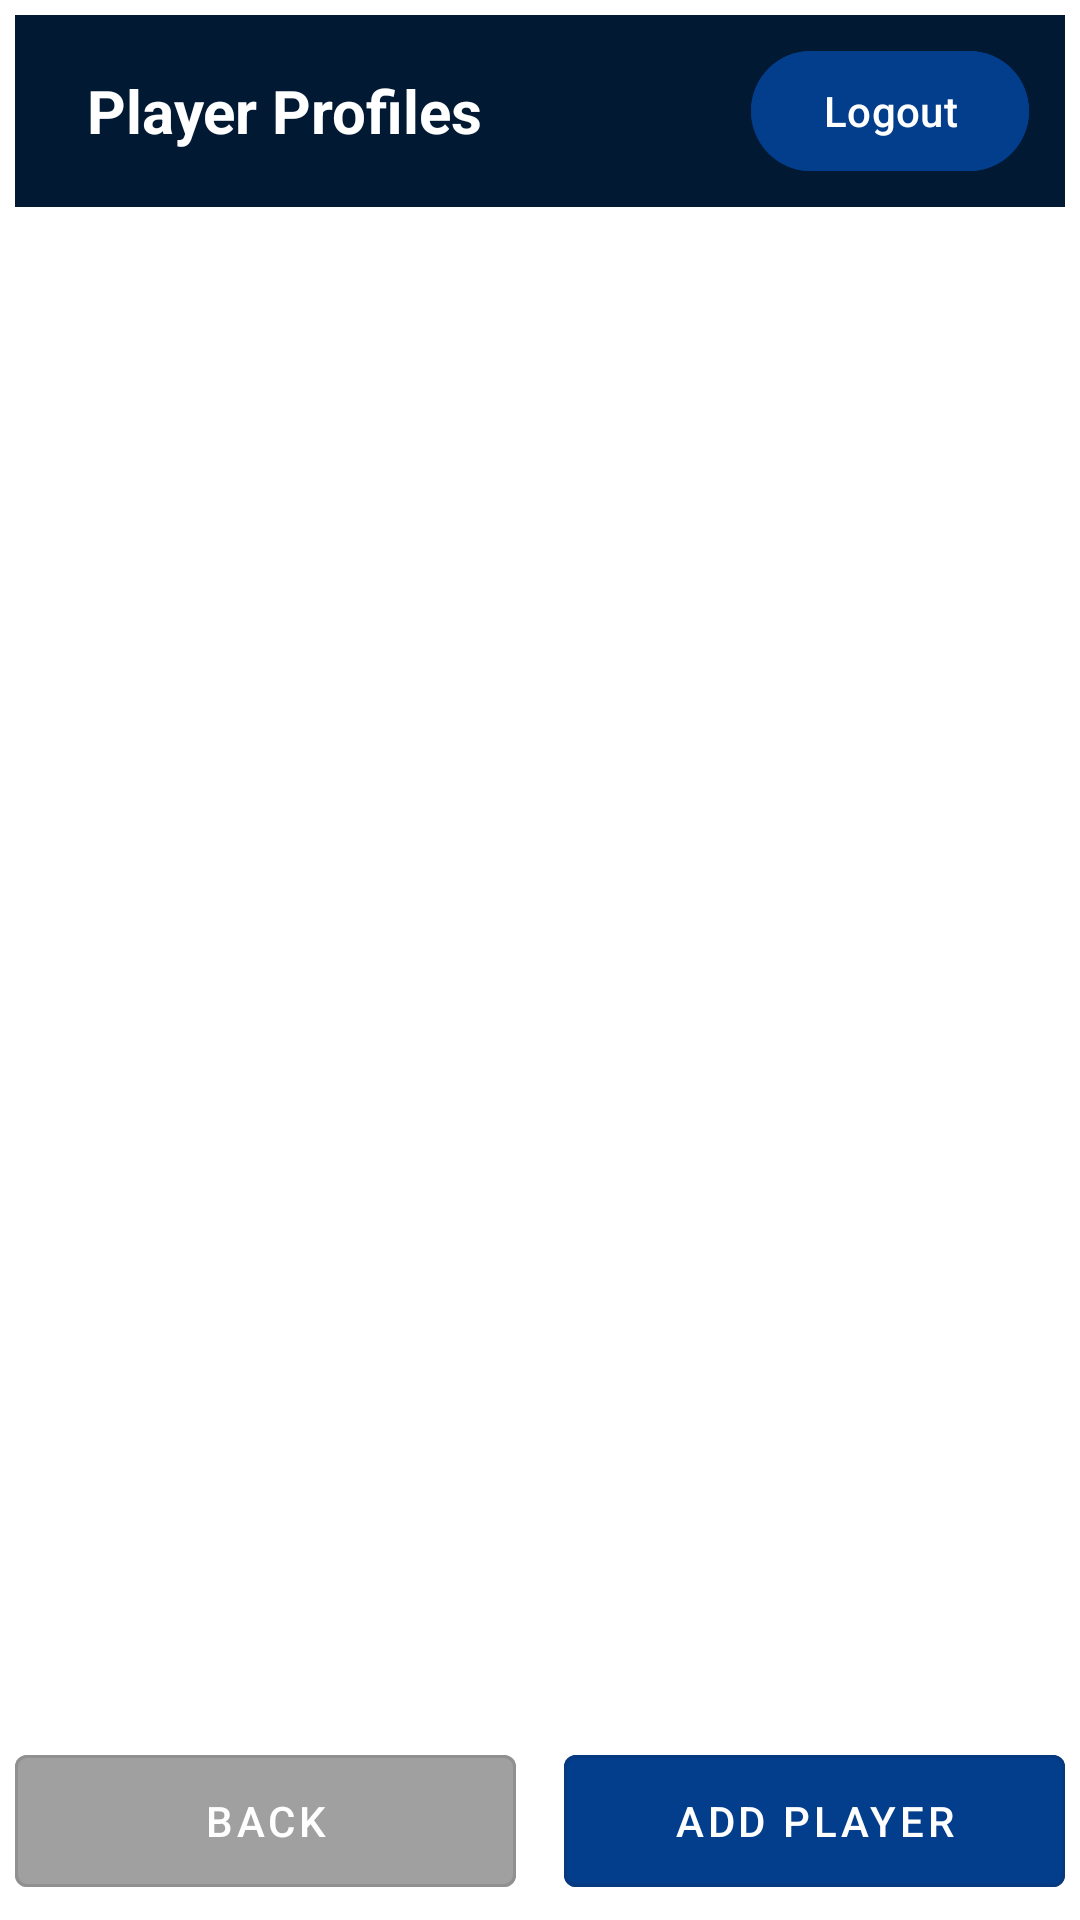

Reconstruct the res/layout file that produces this screen, plus the resources it refers to.
<!-- AndroidManifest.xml: application theme Theme.NetBallApp -->
<!-- res/layout/activity_player_profiles.xml -->
<androidx.constraintlayout.widget.ConstraintLayout
    xmlns:android="http://schemas.android.com/apk/res/android"
    xmlns:app="http://schemas.android.com/apk/res-auto"
    android:layout_width="match_parent"
    android:layout_height="match_parent"
    android:background="@android:color/white"
    android:padding="5dp">

    <LinearLayout
        android:id="@+id/topBar"
        android:layout_width="0dp"
        android:layout_height="64dp"
        android:background="#011933"
        android:orientation="horizontal"
        android:gravity="center_vertical"
        android:paddingHorizontal="12dp"
        app:layout_constraintTop_toTopOf="parent"
        app:layout_constraintStart_toStartOf="parent"
        app:layout_constraintEnd_toEndOf="parent">

        <TextView
            android:id="@+id/titleText"
            android:layout_width="0dp"
            android:layout_height="wrap_content"
            android:layout_weight="1"
            android:text="Player Profiles"
            android:textColor="@android:color/white"
            android:textSize="20sp"
            android:textStyle="bold"
            android:paddingStart="12dp" />

        <com.google.android.material.button.MaterialButton
            android:id="@+id/btnHome"
            android:layout_width="wrap_content"
            android:layout_height="wrap_content"
            android:backgroundTint="#033E8C"
            android:text="Logout"
            android:textColor="@android:color/white"
            android:onClick="onLogoutClicked"/>
    </LinearLayout>

    <androidx.recyclerview.widget.RecyclerView
        android:id="@+id/playerRecyclerView"
        android:layout_width="0dp"
        android:layout_height="0dp"
        android:padding="8dp"
        android:clipToPadding="false"
        app:layout_constraintTop_toBottomOf="@id/topBar"
        app:layout_constraintBottom_toTopOf="@id/buttonRow"
        app:layout_constraintStart_toStartOf="parent"
        app:layout_constraintEnd_toEndOf="parent"
        />

    <TextView
        android:id="@+id/emptyView"
        android:layout_width="wrap_content"
        android:layout_height="wrap_content"
        android:text="No players available"
        android:textSize="16sp"
        android:textColor="#555"
        android:visibility="gone"
        android:gravity="center"
        app:layout_constraintTop_toBottomOf="@id/topBar"
        app:layout_constraintBottom_toTopOf="@id/buttonRow"
        app:layout_constraintStart_toStartOf="parent"
        app:layout_constraintEnd_toEndOf="parent"/>

    <LinearLayout
        android:id="@+id/buttonRow"
        android:layout_width="0dp"
        android:layout_height="wrap_content"
        android:orientation="horizontal"
        android:gravity="center"
        android:layout_marginTop="16dp"
        app:layout_constraintBottom_toBottomOf="parent"
        app:layout_constraintStart_toStartOf="parent"
        app:layout_constraintEnd_toEndOf="parent">

        <com.google.android.material.button.MaterialButton
            android:id="@+id/btnBack"
            style="@style/Widget.MaterialComponents.Button.OutlinedButton"
            android:layout_width="0dp"
            android:layout_height="56dp"
            android:layout_weight="1"
            android:layout_marginEnd="8dp"
            android:backgroundTint="#A0A0A0"
            android:text="BACK"
            android:textColor="@android:color/white"
            android:onClick="onBackClicked" />

        <com.google.android.material.button.MaterialButton
            android:id="@+id/btnAddPlayer"
            style="@style/Widget.MaterialComponents.Button.OutlinedButton"
            android:layout_width="0dp"
            android:layout_height="56dp"
            android:layout_weight="1"
            android:layout_marginStart="8dp"
            android:backgroundTint="#033E8C"
            android:text="ADD PLAYER"
            android:textColor="@android:color/white"
            android:onClick="onAddPlayerClicked" />
    </LinearLayout>

</androidx.constraintlayout.widget.ConstraintLayout>
<!-- resources referenced by this layout -->
<resources>
  <style name="Theme.NetBallApp" parent="Base.Theme.NetBallApp" />
  <style name="Base.Theme.NetBallApp" parent="Theme.Material3.Light.NoActionBar">
      </style>
</resources>
